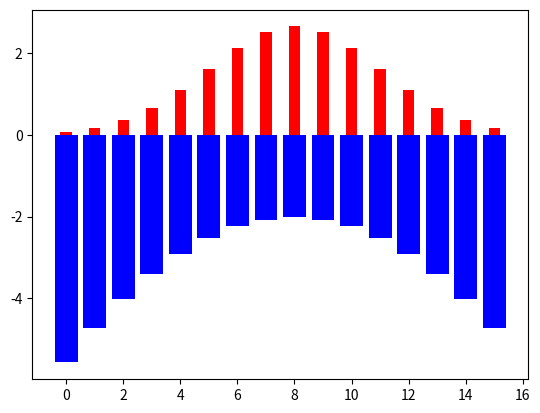

This chart was generated by the following Python code:
# make discrete distribution from 0 to 10
# and plot the distribution

import numpy as np
import matplotlib.pyplot as plt

mean_1 = 8
std_1 = 3
mean_2 = 8
std_2 = 3

# set y limit to 0.2
# plt.ylim(0, 0.2)

# make discrete distribution
x = np.arange(0, 16)
y_1 = np.exp(-((x - mean_1) ** 2) / (2 * std_1**2)) / (std_1 * np.sqrt(2 * np.pi))
y_2 = np.exp(-((x - mean_2) ** 2) / (2 * std_2**2)) / (std_2 * np.sqrt(2 * np.pi))

# print expected values
print("Expected value of distribution 1: ", np.sum(x * y_1))
print("Expected value of distribution 2: ", np.sum(x * y_2))

# compute Kullback-Leibler divergence between the two distributions
kl_div = np.sum(y_1 * np.log(y_1 / y_2))
print("Kullback-Leibler divergence between the two distributions: ", kl_div)

# for every valule of x, compute surprise for distribution 1 and 2
surprise_1 = np.log(y_1)
surprise_2 = np.log(y_2)

# plot the two distributions together, the first in blue and the second in red as a bar chart
plt.bar(x, surprise_2, color="blue")
plt.bar(x, y_1 * 20, color="red", width=0.4)
plt.show()
